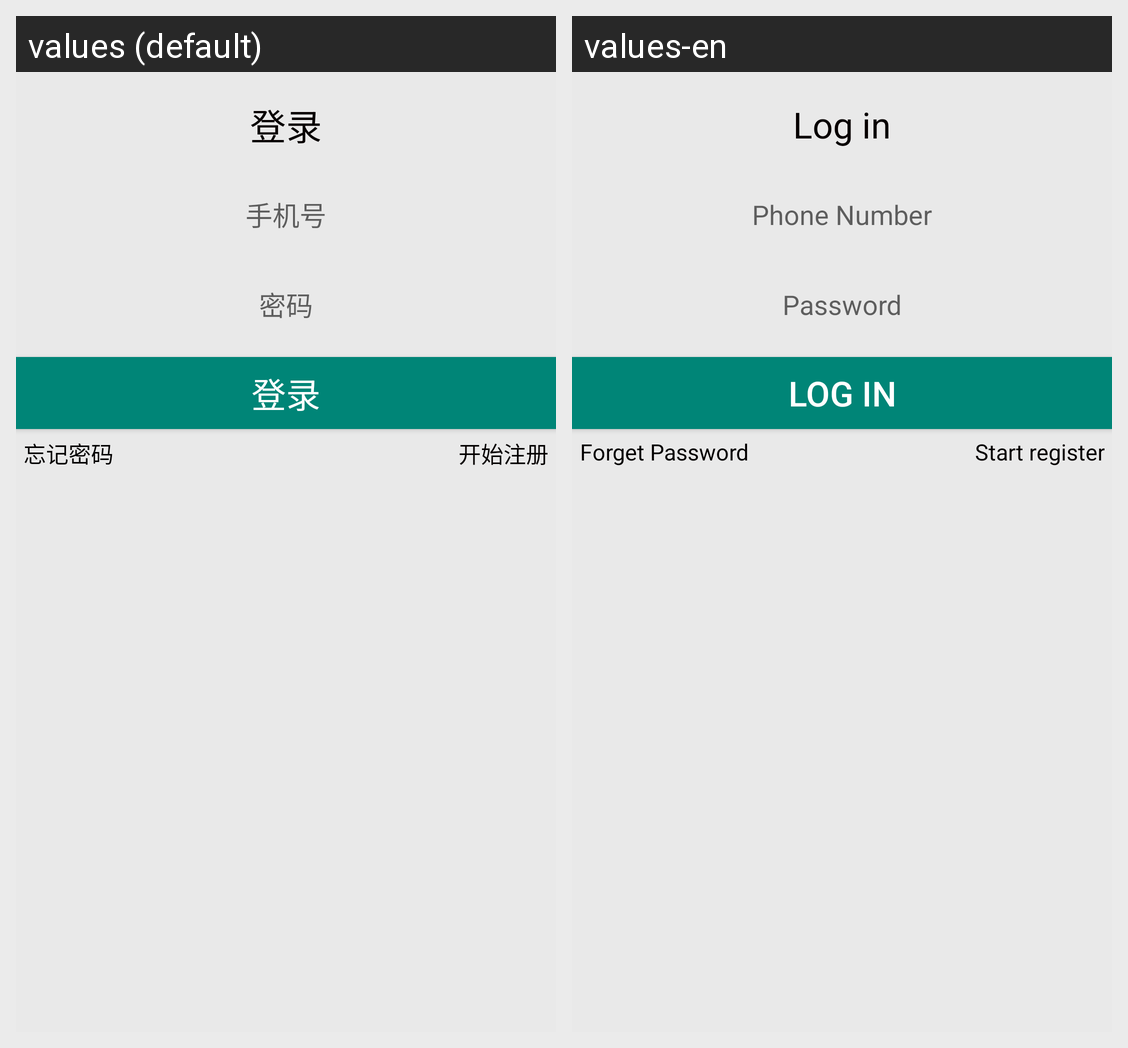

Here is an Android app screen in its default locale and in the app's own translations. Write out the translated-string differences for the strings that appear on this screen.
Android screen res/layout/login.xml rendered under 2 locales, left to right: values (default), values-en. Device: Nexus 5 (rendered at 1080×1920; each locale shown at half size, 540×960, under a caption strip naming it); theme AppTheme.
Strings drawn on this screen, with the default value and each locale's value (text and hints the layout hard-codes, and strings that could not be matched under every locale, appear in the picture but are not listed):

login
  values: 登录
  values-en: Log in

number
  values: 手机号
  values-en: Phone Number

password
  values: 密码
  values-en: Password

forgetPwd
  values: 忘记密码
  values-en: Forget Password

startRegist
  values: 开始注册
  values-en: Start register
